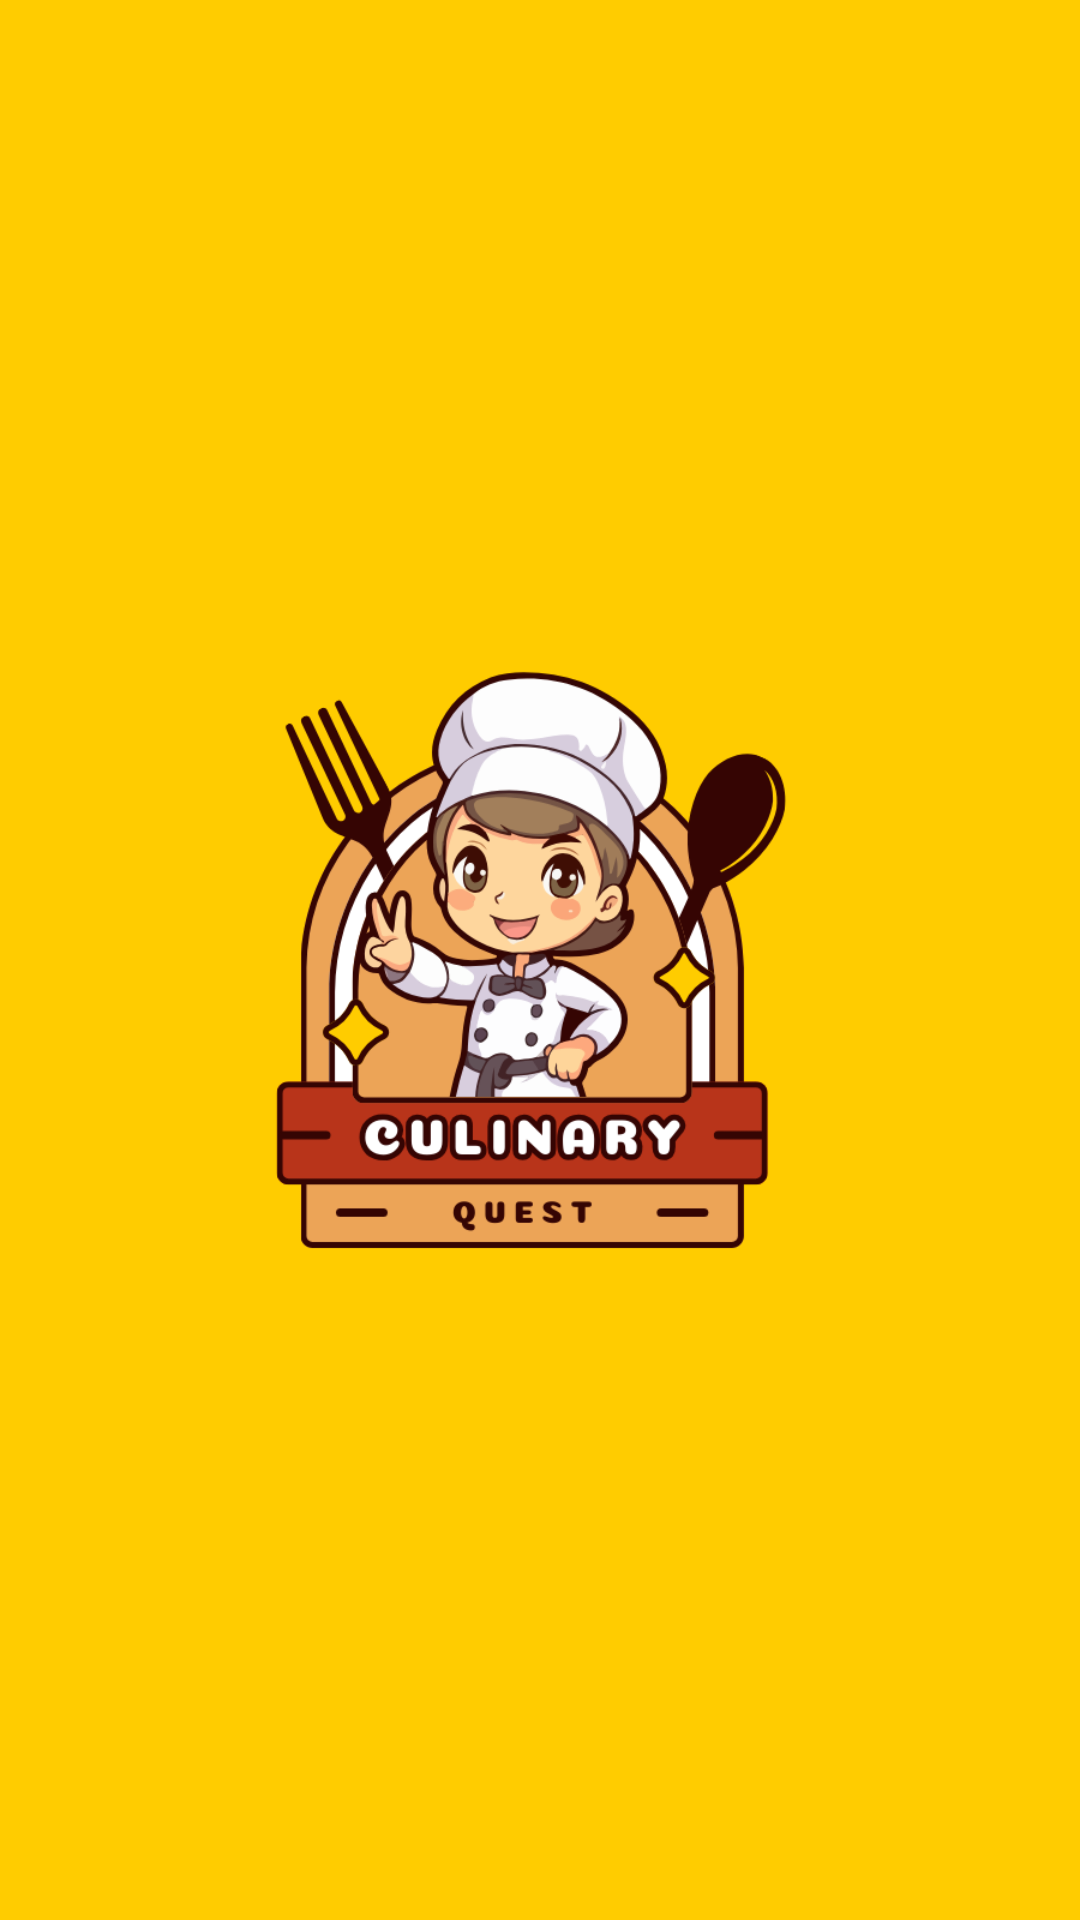

Produce the Android XML layout that renders to this screen, including the resource entries it uses.
<!-- AndroidManifest.xml: application theme Theme.RecipeSearchApp -->
<!-- res/layout/fragment_splash_screen.xml -->
<?xml version="1.0" encoding="utf-8"?>
<FrameLayout
    xmlns:android="http://schemas.android.com/apk/res/android"
    xmlns:tools="http://schemas.android.com/tools"
    android:layout_width="match_parent"
    android:layout_height="match_parent"
    android:background="@color/app_background"
    tools:context=".Fragment.SplashScreenFragment">

    <ImageView
        android:id="@+id/imageView"
        android:layout_width="match_parent"
        android:layout_height="match_parent"
        android:padding="80dp"
        android:src="@drawable/logo_transperant" />
</FrameLayout>
<!-- resources referenced by this layout -->
<resources>
  <color name="app_background">#FFCC00</color>
  <!-- drawable logo_transperant: png bitmap (drawable, 95054 bytes) -->
  <style name="Theme.RecipeSearchApp" parent="Base.Theme.RecipeSearchApp" />
  <style name="Base.Theme.RecipeSearchApp" parent="Theme.Material3.DayNight.NoActionBar">
  
          <item name="colorPrimary">@color/button_color</item>
          <item name="colorPrimaryVariant">@color/app_background</item>
          <item name="colorOnPrimary">@color/white</item>
  
          
          <item name="android:statusBarColor">@color/app_background</item>
          
          
      </style>
  <color name="button_color">#ECA457</color>
  <color name="white">#FFFFFFFF</color>
</resources>
